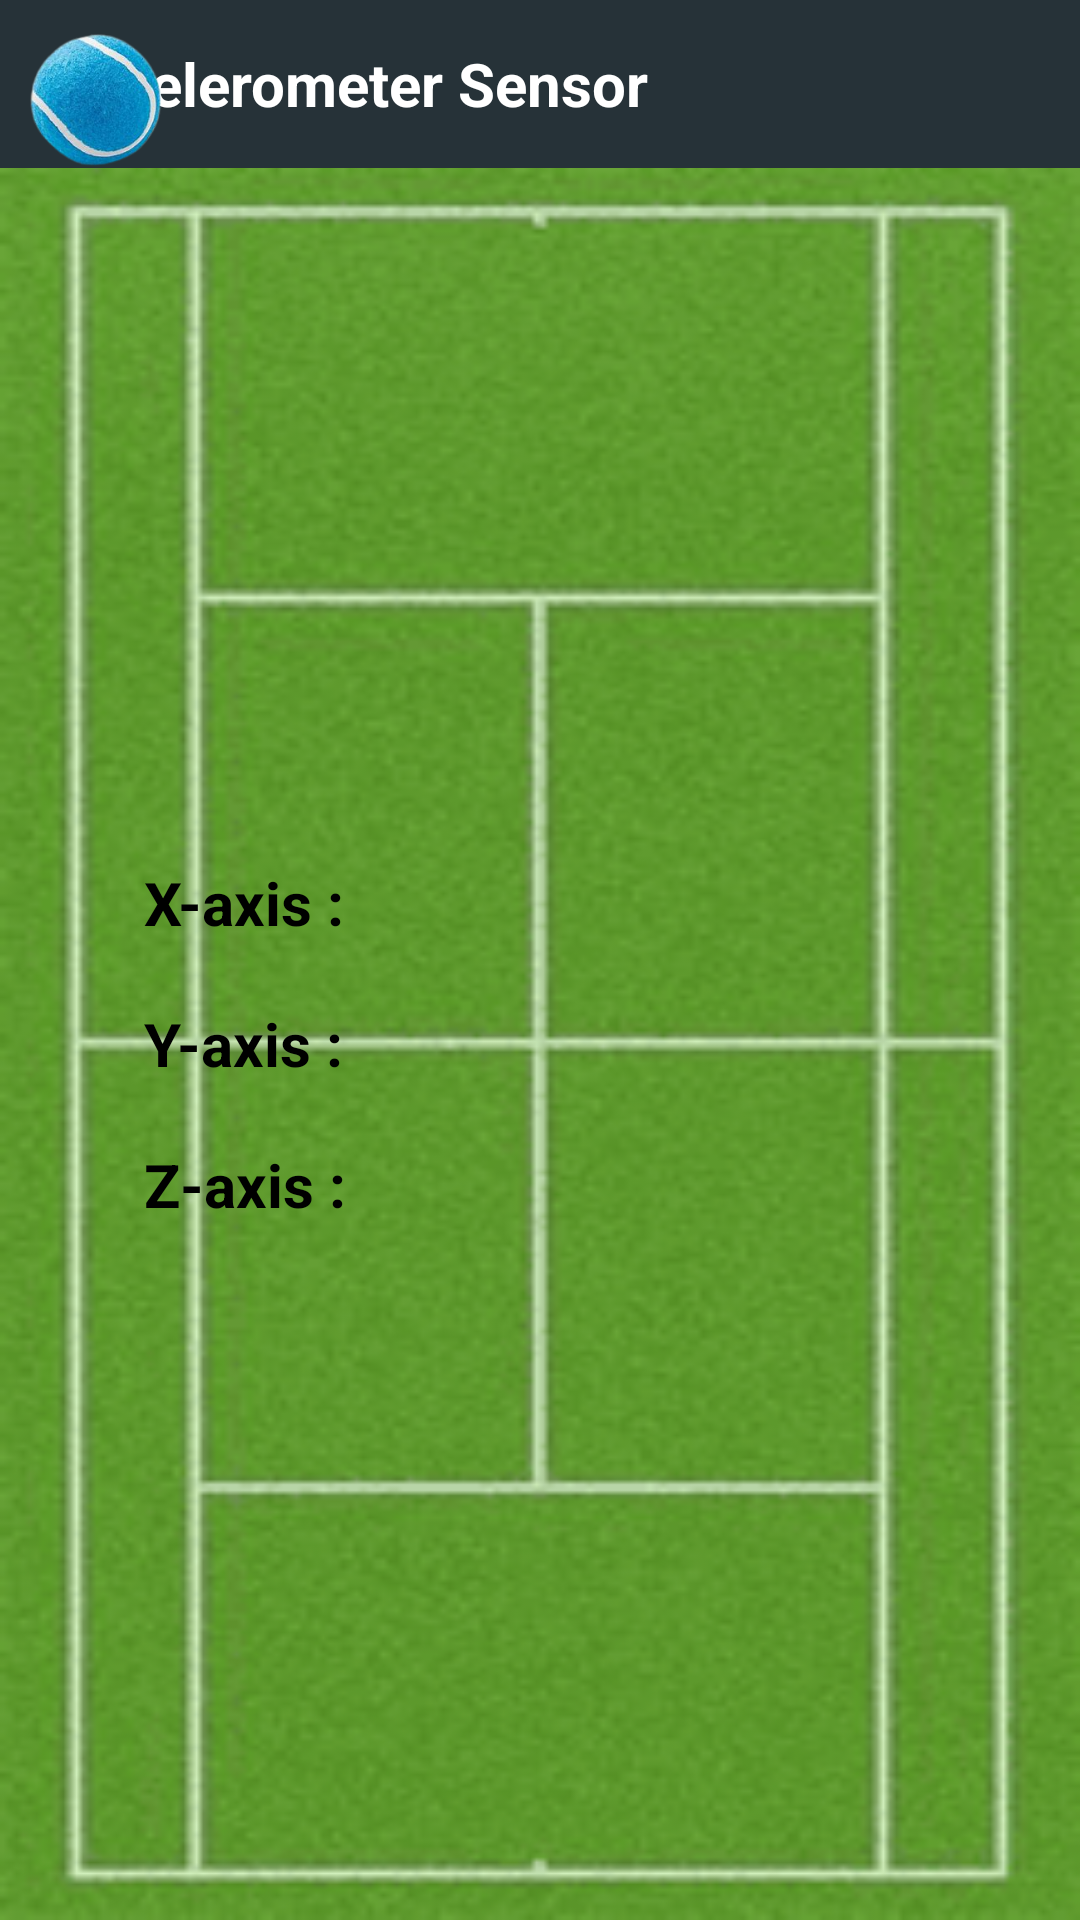

Android layout source for this screen:
<!-- AndroidManifest.xml: application theme Theme.SensorTrack -->
<!-- res/layout/fragment_ball_game.xml -->
<?xml version="1.0" encoding="utf-8"?>
<RelativeLayout xmlns:android="http://schemas.android.com/apk/res/android"
    xmlns:tools="http://schemas.android.com/tools"
    android:layout_width="match_parent"
    android:layout_height="match_parent"
    tools:context=".Fragments.BallGameFragment">

    <Toolbar
        android:id="@+id/toolbar_fragment_ball_game"
        android:layout_width="match_parent"
        android:layout_height="wrap_content"
        android:background="@color/dark9"
        android:layout_alignParentStart="true"
        android:layout_alignParentEnd="true"
        android:layout_alignParentTop="true"
        >
        <TextView
            android:layout_width="match_parent"
            android:layout_height="wrap_content"
            android:text="Accelerometer Sensor"
            android:textColor="@color/white"
            android:textSize="20sp"
            android:textStyle="bold"
            />
    </Toolbar>

        <LinearLayout
            android:layout_width="match_parent"
            android:layout_height="match_parent"
            android:id="@+id/linearlayout_fragment_ball_game"
            android:orientation="vertical"
            android:gravity="center"
            android:layout_alignParentStart="true"
            android:layout_below="@+id/toolbar_fragment_ball_game"
            android:layout_alignParentEnd="true"
            android:layout_alignParentBottom="true"
            android:background="@drawable/tennis_court1"
            >

            <LinearLayout
                android:layout_width="300dp"
                android:layout_height="wrap_content"
                android:orientation="vertical"
                android:padding="8dp"
                >
                <TextView
                    android:id="@+id/value_xaxis_fragment_ball_game_tv"
                    android:layout_width="match_parent"
                    android:layout_height="wrap_content"
                    android:text="X-axis :   "
                    android:textSize="20sp"
                    android:textColor="@color/black"
                    android:textStyle="bold"
                    android:padding="5dp"
                    android:layout_margin="5dp"
                    />
                <TextView
                    android:id="@+id/value_yaxis_fragment_ball_game_tv"
                    android:layout_width="match_parent"
                    android:layout_height="wrap_content"
                    android:text="Y-axis :   "
                    android:textSize="20sp"
                    android:textColor="@color/black"
                    android:textStyle="bold"
                    android:padding="5dp"
                    android:layout_margin="5dp"
                    />
                <TextView
                    android:id="@+id/value_zaxis_fragment_ball_game_tv"
                    android:layout_width="match_parent"
                    android:layout_height="wrap_content"
                    android:text="Z-axis :   "
                    android:textSize="20sp"
                    android:textColor="@color/black"
                    android:textStyle="bold"
                    android:padding="5dp"
                    android:layout_margin="5dp"
                    />
            </LinearLayout>

        </LinearLayout>

    <ImageView
        android:id="@+id/ball_fragment_ball_game_iv"
        android:layout_width="70dp"
        android:layout_height="70dp"
        android:scaleType="centerCrop"
        android:src="@drawable/tennis_ball_image1"
        />
</RelativeLayout>
<!-- resources referenced by this layout -->
<resources>
  <color name="black">#FF000000</color>
  <color name="dark9">#263238</color>
  <color name="white">#FFFFFFFF</color>
  <!-- drawable tennis_ball_image1: png bitmap (drawable, 56398 bytes) -->
  <!-- drawable tennis_court1: png bitmap (drawable, 30385 bytes) -->
  <style name="Theme.SensorTrack" parent="Base.Theme.SensorTrack" />
  <style name="Base.Theme.SensorTrack" parent="Theme.Material3.DayNight.NoActionBar">
          
          
      </style>
</resources>
